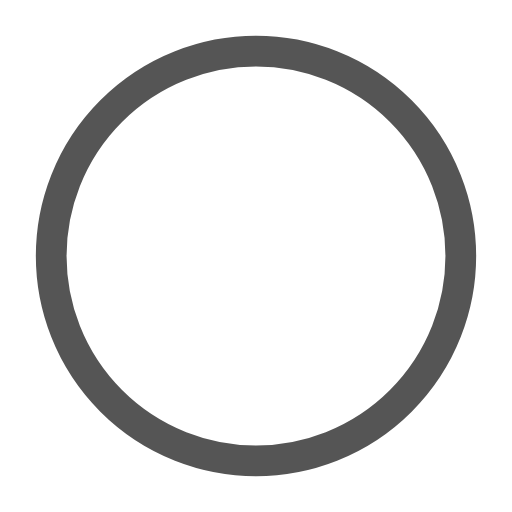
t = 0.00 s
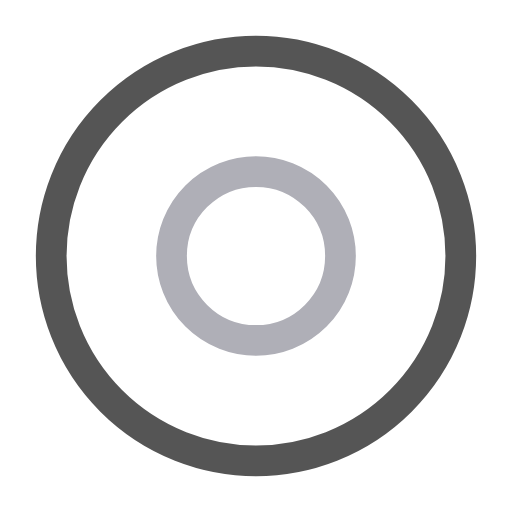
t = 0.50 s
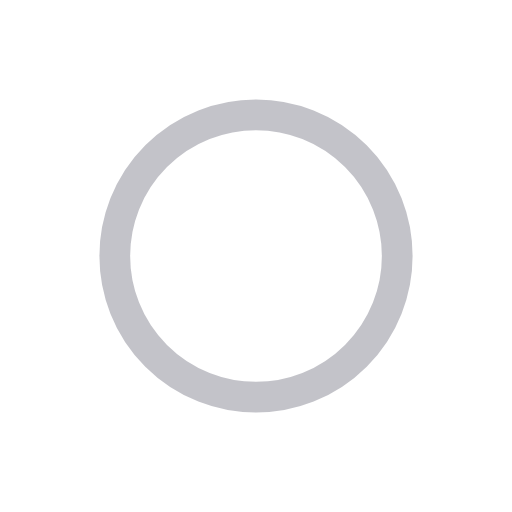
t = 1.00 s
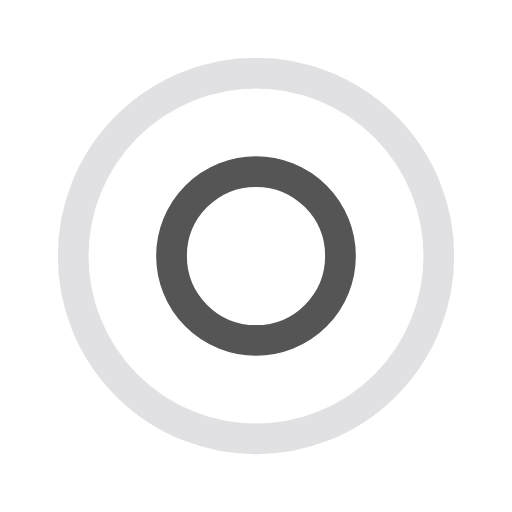
t = 1.50 s
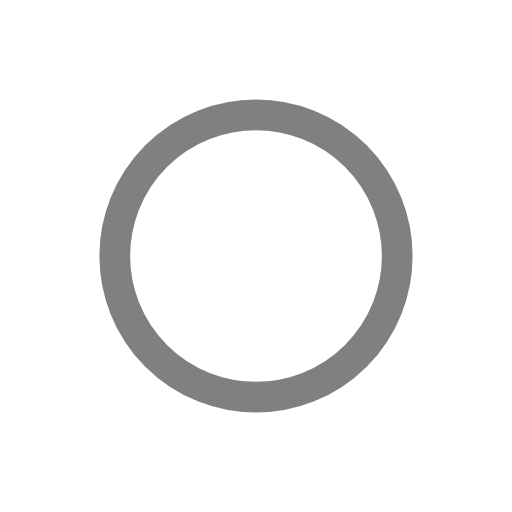
t = 2.00 s
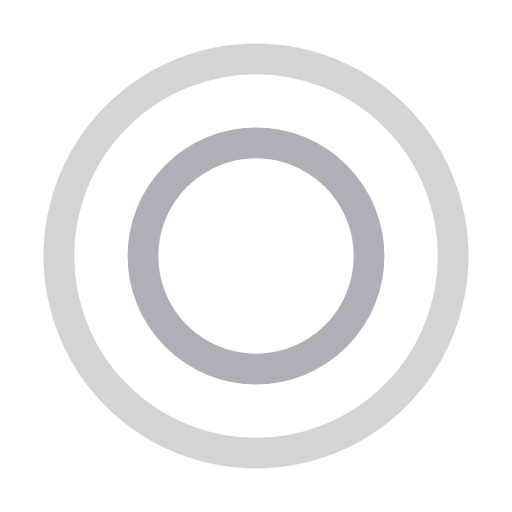
t = 2.67 s

The animated SVG that drew these frames (rendered in a browser with its animation timeline set to each time). Animation: 4 SMIL elements (animate=4); one cycle of 3.00 s, repeats indefinitely.

<?xml version="1.0" encoding="utf-8"?><svg width='88px' height='88px' xmlns="http://www.w3.org/2000/svg" viewBox="0 0 100 100" preserveAspectRatio="xMidYMid" class="uil-ripple"><rect x="0" y="0" width="100" height="100" fill="none" class="bk"></rect><g> <animate attributeName="opacity" dur="2s" repeatCount="indefinite" begin="0s" keyTimes="0;0.33;1" values="1;1;0"></animate><circle cx="50" cy="50" r="40" stroke="#afafb7" fill="none" stroke-width="6" stroke-linecap="round"><animate attributeName="r" dur="2s" repeatCount="indefinite" begin="0s" keyTimes="0;0.33;1" values="0;22;44"></animate></circle></g><g><animate attributeName="opacity" dur="2s" repeatCount="indefinite" begin="1s" keyTimes="0;0.33;1" values="1;1;0"></animate><circle cx="50" cy="50" r="40" stroke="#555555" fill="none" stroke-width="6" stroke-linecap="round"><animate attributeName="r" dur="2s" repeatCount="indefinite" begin="1s" keyTimes="0;0.33;1" values="0;22;44"></animate></circle></g></svg>
